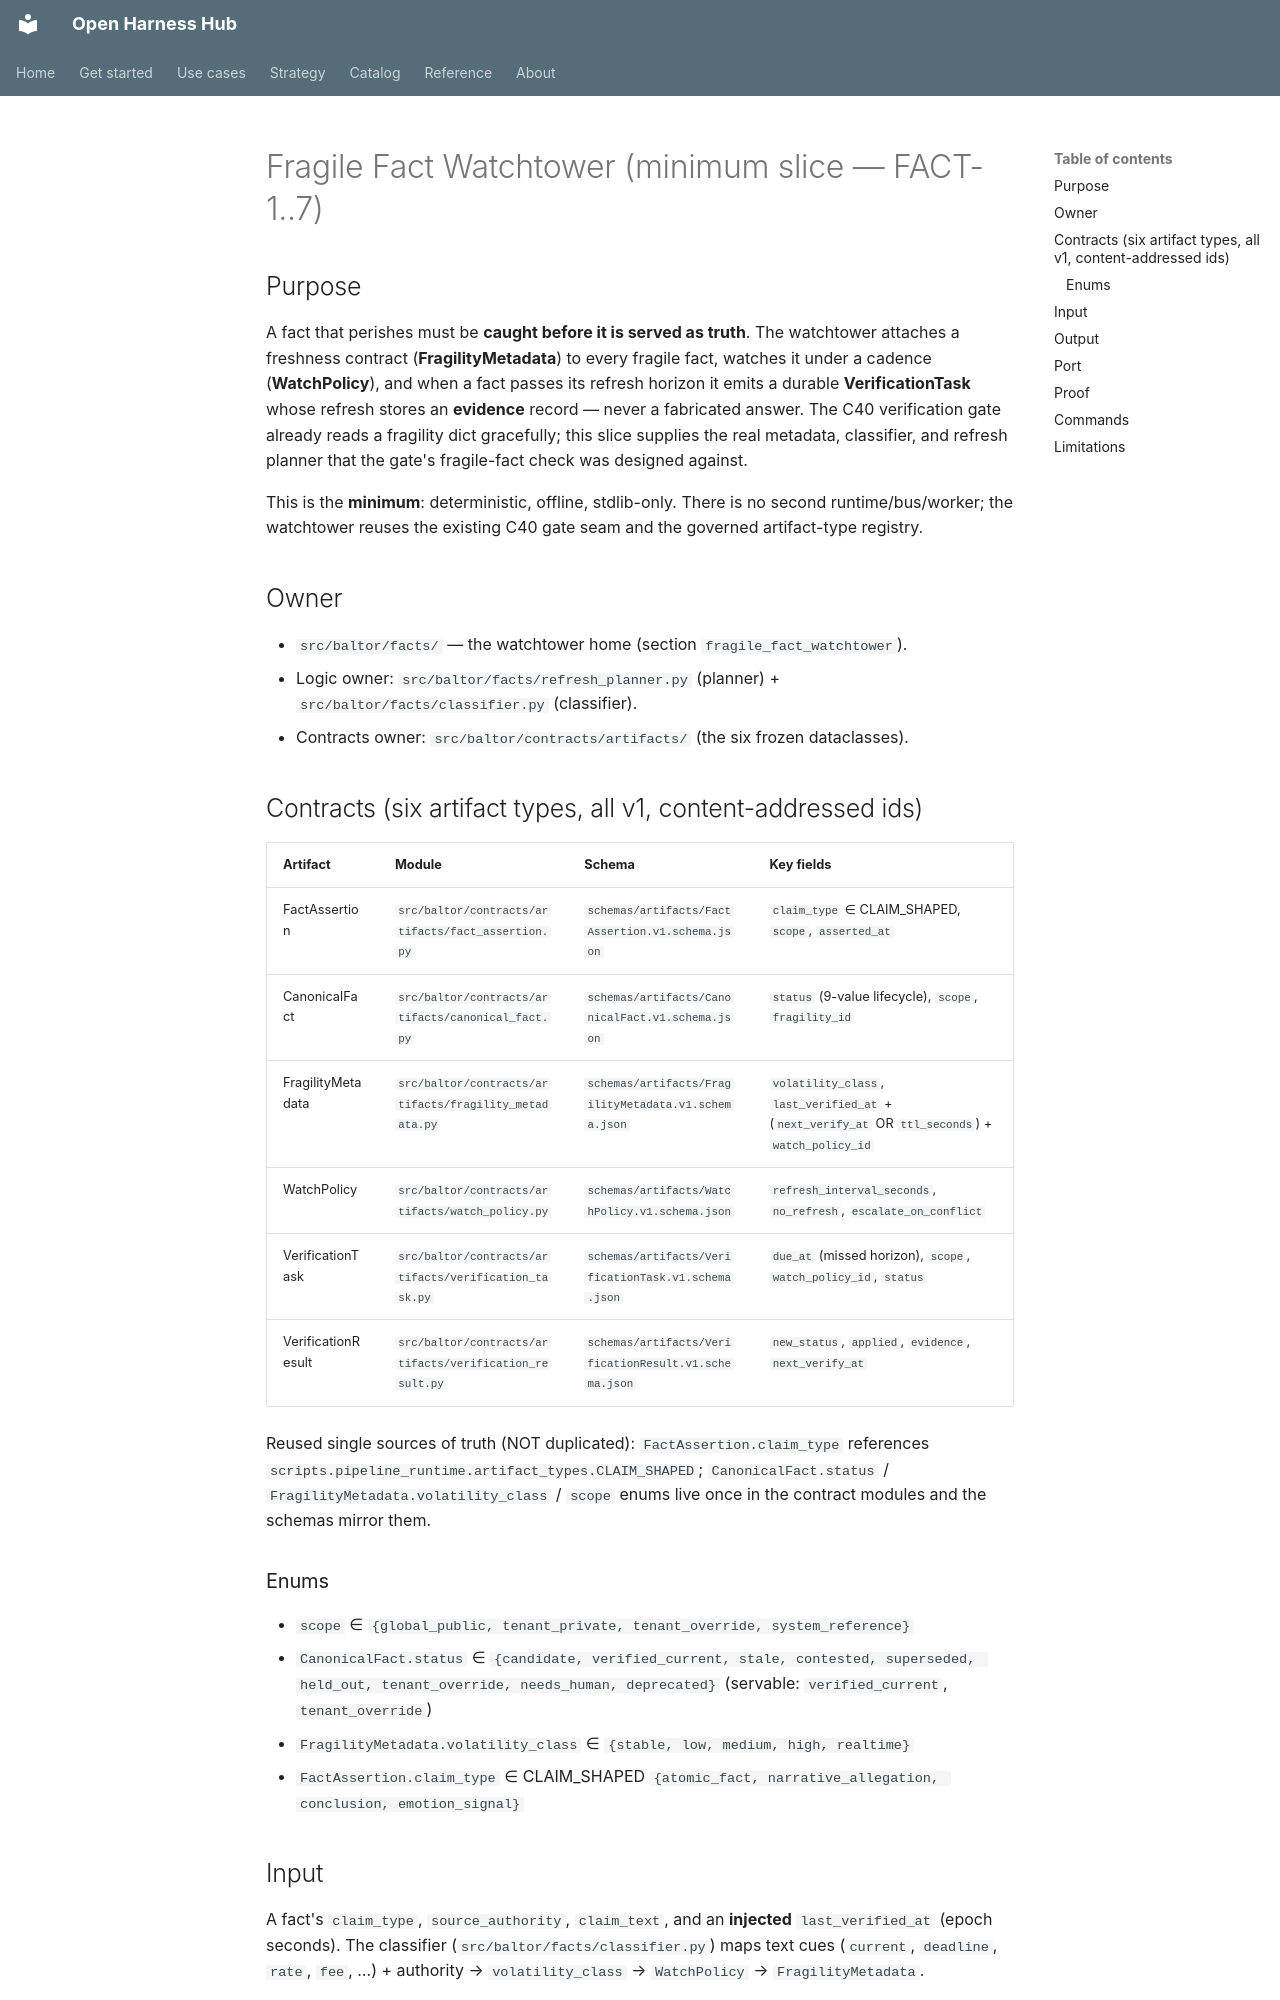

repository: Amarel-Taylor-Scott/open-harness-hub · page: runtime/fragile-fact-watchtower/index.html · generator: mkdocs

# Fragile Fact Watchtower (minimum slice — FACT-1..7)

## Purpose

A fact that perishes must be **caught before it is served as truth**. The watchtower attaches a freshness
contract (**FragilityMetadata**) to every fragile fact, watches it under a cadence (**WatchPolicy**), and when
a fact passes its refresh horizon it emits a durable **VerificationTask** whose refresh stores an **evidence**
record — never a fabricated answer. The C40 verification gate already reads a fragility dict gracefully; this
slice supplies the real metadata, classifier, and refresh planner that the gate's fragile-fact check was
designed against.

This is the **minimum**: deterministic, offline, stdlib-only. There is no second runtime/bus/worker; the
watchtower reuses the existing C40 gate seam and the governed artifact-type registry.

## Owner

- `src/baltor/facts/` — the watchtower home (section `fragile_fact_watchtower`).
- Logic owner: `src/baltor/facts/refresh_planner.py` (planner) + `src/baltor/facts/classifier.py` (classifier).
- Contracts owner: `src/baltor/contracts/artifacts/` (the six frozen dataclasses).

## Contracts (six artifact types, all v1, content-addressed ids)

| Artifact | Module | Schema | Key fields |
|---|---|---|---|
| FactAssertion | `src/baltor/contracts/artifacts/fact_assertion.py` | `schemas/artifacts/FactAssertion.v1.schema.json` | `claim_type` ∈ CLAIM_SHAPED, `scope`, `asserted_at` |
| CanonicalFact | `src/baltor/contracts/artifacts/canonical_fact.py` | `schemas/artifacts/CanonicalFact.v1.schema.json` | `status` (9-value lifecycle), `scope`, `fragility_id` |
| FragilityMetadata | `src/baltor/contracts/artifacts/fragility_metadata.py` | `schemas/artifacts/FragilityMetadata.v1.schema.json` | `volatility_class`, `last_verified_at` + (`next_verify_at` OR `ttl_seconds`) + `watch_policy_id` |
| WatchPolicy | `src/baltor/contracts/artifacts/watch_policy.py` | `schemas/artifacts/WatchPolicy.v1.schema.json` | `refresh_interval_seconds`, `no_refresh`, `escalate_on_conflict` |
| VerificationTask | `src/baltor/contracts/artifacts/verification_task.py` | `schemas/artifacts/VerificationTask.v1.schema.json` | `due_at` (missed horizon), `scope`, `watch_policy_id`, `status` |
| VerificationResult | `src/baltor/contracts/artifacts/verification_result.py` | `schemas/artifacts/VerificationResult.v1.schema.json` | `new_status`, `applied`, `evidence`, `next_verify_at` |

Reused single sources of truth (NOT duplicated): `FactAssertion.claim_type` references
`scripts.pipeline_runtime.artifact_types.CLAIM_SHAPED`; `CanonicalFact.status` /
`FragilityMetadata.volatility_class` / `scope` enums live once in the contract modules and the schemas mirror
them.

### Enums

- `scope` ∈ `{global_public, tenant_private, tenant_override, system_reference}`
- `CanonicalFact.status` ∈ `{candidate, verified_current, stale, contested, superseded, held_out, tenant_override, needs_human, deprecated}` (servable: `verified_current`, `tenant_override`)
- `FragilityMetadata.volatility_class` ∈ `{stable, low, medium, high, realtime}`
- `FactAssertion.claim_type` ∈ CLAIM_SHAPED `{atomic_fact, narrative_allegation, conclusion, emotion_signal}`
